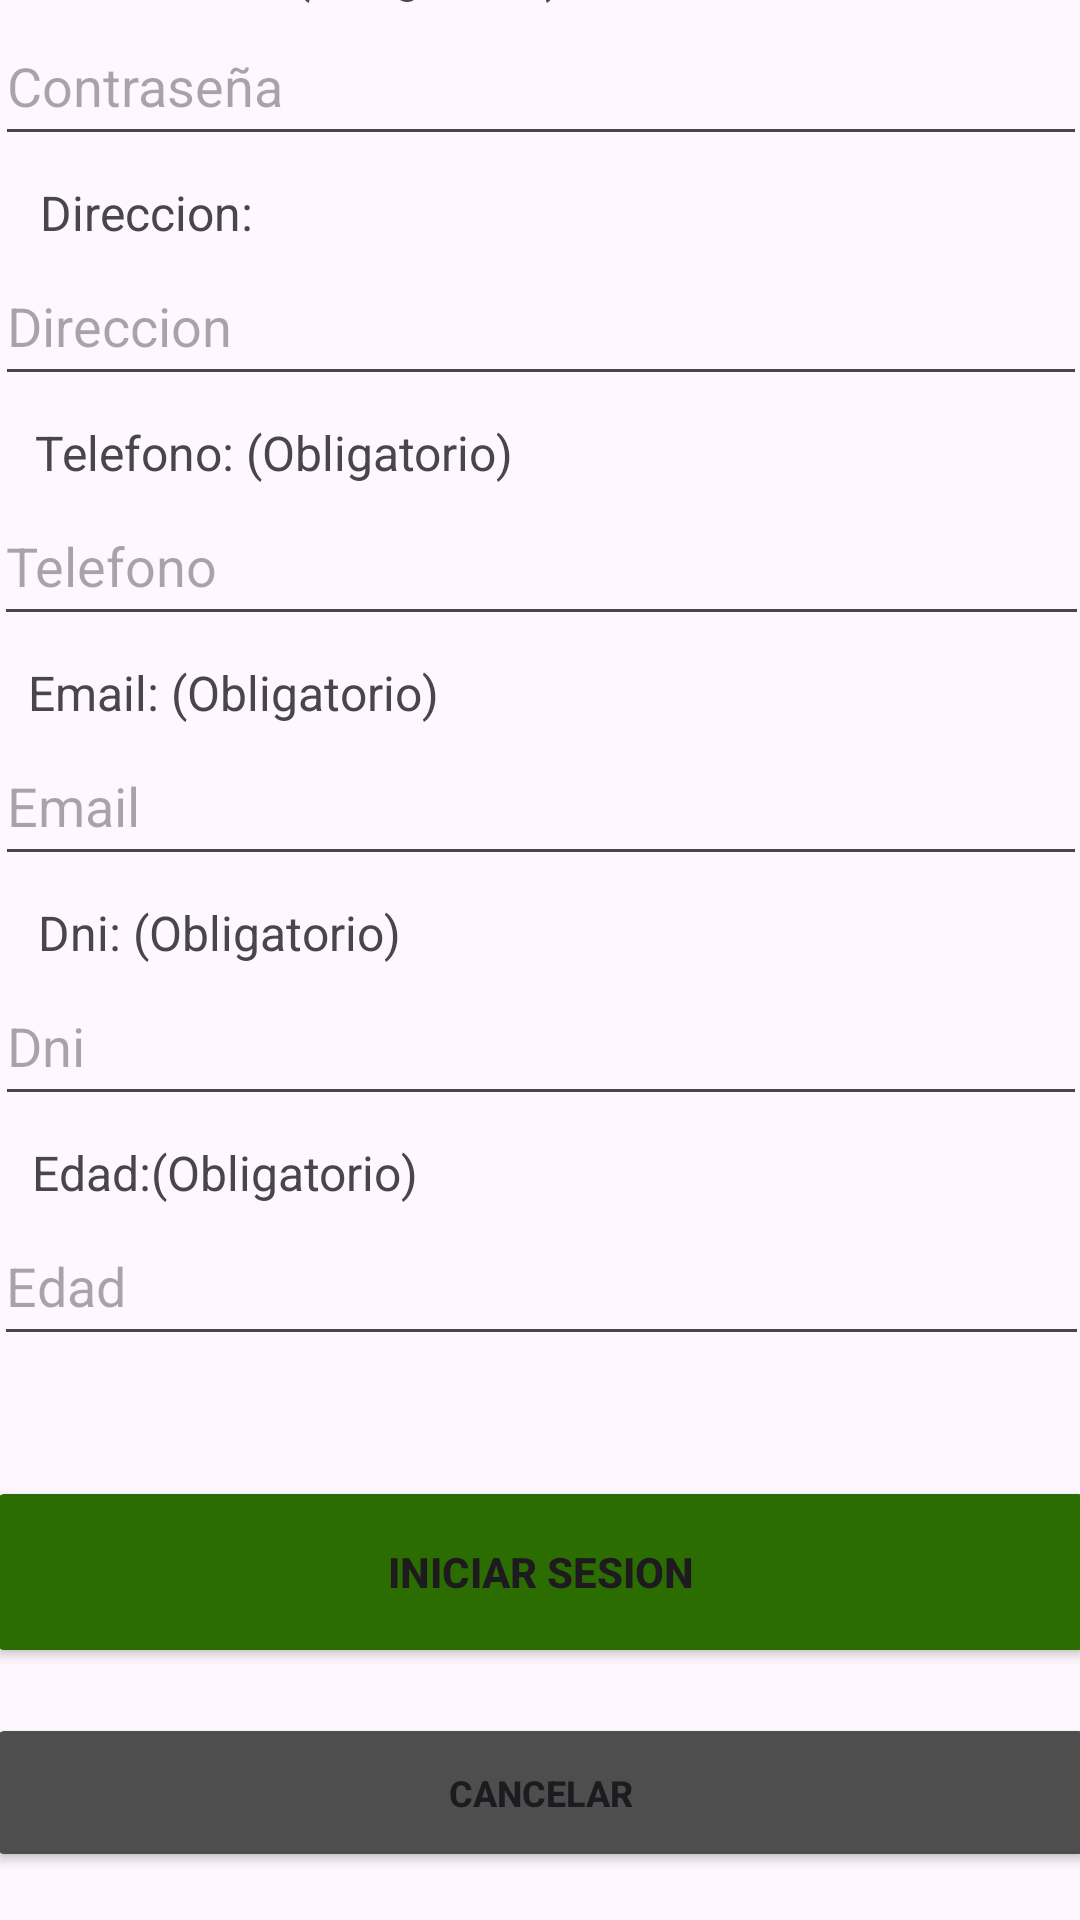

Produce the Android XML layout that renders to this screen, including the resource entries it uses.
<!-- AndroidManifest.xml: application theme Theme.MobilesVC -->
<!-- res/layout/register_view.xml -->
<?xml version="1.0" encoding="utf-8"?>
<androidx.constraintlayout.widget.ConstraintLayout xmlns:android="http://schemas.android.com/apk/res/android"
    xmlns:app="http://schemas.android.com/apk/res-auto"
    xmlns:tools="http://schemas.android.com/tools"
    android:layout_width="match_parent"
    android:layout_height="match_parent">

    <TextView
        android:id="@+id/textView45"
        android:layout_width="150dp"
        android:layout_height="22dp"
        android:text="Edad:(Obligatorio)"
        android:textSize="16sp"
        app:layout_constraintBottom_toTopOf="@+id/vEdadRegister"
        app:layout_constraintEnd_toEndOf="parent"
        app:layout_constraintHorizontal_bias="0.051"
        app:layout_constraintStart_toStartOf="parent" />

    <TextView
        android:id="@+id/textView43"
        android:layout_width="150dp"
        android:layout_height="22dp"
        android:text="Dni: (Obligatorio)"
        android:textSize="16sp"
        app:layout_constraintBottom_toTopOf="@+id/vDniRegister"
        app:layout_constraintEnd_toEndOf="parent"
        app:layout_constraintHorizontal_bias="0.061"
        app:layout_constraintStart_toStartOf="parent" />

    <TextView
        android:id="@+id/textView42"
        android:layout_width="150dp"
        android:layout_height="22dp"
        android:text="Email: (Obligatorio)"
        android:textSize="16sp"
        app:layout_constraintBottom_toTopOf="@+id/vEmailRegister"
        app:layout_constraintEnd_toEndOf="parent"
        app:layout_constraintHorizontal_bias="0.045"
        app:layout_constraintStart_toStartOf="parent" />

    <TextView
        android:id="@+id/textView41"
        android:layout_width="170dp"
        android:layout_height="22dp"
        android:text="Telefono: (Obligatorio)"
        android:textSize="16sp"
        app:layout_constraintBottom_toTopOf="@+id/vTelefonoRegister"
        app:layout_constraintEnd_toEndOf="parent"
        app:layout_constraintHorizontal_bias="0.061"
        app:layout_constraintStart_toStartOf="parent" />

    <TextView
        android:id="@+id/textView40"
        android:layout_width="100dp"
        android:layout_height="22dp"
        android:text="Direccion:"
        android:textSize="16sp"
        app:layout_constraintBottom_toTopOf="@+id/vDireccionRegister"
        app:layout_constraintEnd_toEndOf="parent"
        app:layout_constraintHorizontal_bias="0.051"
        app:layout_constraintStart_toStartOf="parent" />

    <TextView
        android:id="@+id/textView39"
        android:layout_width="180dp"
        android:layout_height="22dp"
        android:text="Contraseña: (Obligatorio)"
        android:textSize="16sp"
        app:layout_constraintBottom_toTopOf="@+id/vPasswordRegister"
        app:layout_constraintEnd_toEndOf="parent"
        app:layout_constraintHorizontal_bias="0.046"
        app:layout_constraintStart_toStartOf="parent" />

    <TextView
        android:id="@+id/textView24"
        android:layout_width="165dp"
        android:layout_height="22dp"
        android:text="Nombre: (Obligatorio)"
        android:textSize="16sp"
        app:layout_constraintBottom_toTopOf="@+id/vNombreRegister"
        app:layout_constraintEnd_toEndOf="parent"
        app:layout_constraintHorizontal_bias="0.046"
        app:layout_constraintStart_toStartOf="parent" />

    <com.google.android.material.textfield.TextInputEditText
        android:id="@+id/vDniRegister"
        android:layout_width="364dp"
        android:layout_height="50dp"
        android:layout_marginStart="16dp"
        android:layout_marginEnd="16dp"
        android:layout_marginBottom="30dp"
        android:hint="Dni"
        android:inputType="number"
        app:layout_constraintBottom_toTopOf="@+id/vEdadRegister"
        app:layout_constraintEnd_toEndOf="parent"
        app:layout_constraintStart_toStartOf="parent" />

    <Button
        android:id="@+id/vVolverRegister"
        android:layout_width="370dp"
        android:layout_height="53dp"
        android:layout_marginHorizontal="24dp"
        android:layout_marginBottom="16dp"
        android:backgroundTint="#4E4E4E"
        android:paddingVertical="10dp"
        android:text="Cancelar"
        android:textSize="12sp"
        android:textStyle="bold"
        android:visibility="visible"
        app:layout_constraintBottom_toBottomOf="parent"
        app:layout_constraintEnd_toEndOf="parent"
        app:layout_constraintHorizontal_bias="0.5"
        app:layout_constraintStart_toStartOf="parent" />

    <Button
        android:id="@+id/vCrearUsuario"
        android:layout_width="370dp"
        android:layout_height="64dp"
        android:layout_marginBottom="84dp"
        android:backgroundTint="#2C6D01"
        android:paddingVertical="14dp"
        android:text="Iniciar Sesion"
        android:textStyle="bold"
        app:layout_constraintBottom_toBottomOf="parent"
        app:layout_constraintEnd_toEndOf="parent"
        app:layout_constraintHorizontal_bias="0.5"
        app:layout_constraintStart_toStartOf="parent" />

    <com.google.android.material.textfield.TextInputEditText
        android:id="@+id/vEmailRegister"
        android:layout_width="364dp"
        android:layout_height="50dp"
        android:layout_marginStart="16dp"
        android:layout_marginEnd="16dp"
        android:layout_marginBottom="30dp"
        android:hint="Email"
        app:layout_constraintBottom_toTopOf="@+id/vDniRegister"
        app:layout_constraintEnd_toEndOf="parent"
        app:layout_constraintStart_toStartOf="parent" />

    <com.google.android.material.textfield.TextInputEditText
        android:id="@+id/vDireccionRegister"
        android:layout_width="364dp"
        android:layout_height="50dp"
        android:layout_marginStart="16dp"
        android:layout_marginEnd="16dp"
        android:layout_marginBottom="30dp"
        android:hint="Direccion"
        app:layout_constraintBottom_toTopOf="@+id/vTelefonoRegister"
        app:layout_constraintEnd_toEndOf="parent"
        app:layout_constraintStart_toStartOf="parent" />

    <com.google.android.material.textfield.TextInputEditText
        android:id="@+id/vPasswordRegister"
        android:layout_width="364dp"
        android:layout_height="50dp"
        android:layout_marginStart="16dp"
        android:layout_marginEnd="16dp"
        android:layout_marginBottom="30dp"
        android:hint="Contraseña"
        android:inputType="text|textPassword"
        app:layout_constraintBottom_toTopOf="@+id/vDireccionRegister"
        app:layout_constraintEnd_toEndOf="parent"
        app:layout_constraintStart_toStartOf="parent"
        tools:inputType="textPassword" />

    <com.google.android.material.textfield.TextInputEditText
        android:id="@+id/vNombreRegister"
        android:layout_width="364dp"
        android:layout_height="50dp"
        android:layout_marginStart="16dp"
        android:layout_marginEnd="16dp"
        android:layout_marginBottom="30dp"
        android:hint="Usuario"
        app:layout_constraintBottom_toTopOf="@+id/vPasswordRegister"
        app:layout_constraintEnd_toEndOf="parent"
        app:layout_constraintHorizontal_bias="0.50"
        app:layout_constraintStart_toStartOf="parent" />

    <TextView
        android:id="@+id/textView3"
        android:layout_width="wrap_content"
        android:layout_height="wrap_content"
        android:layout_marginStart="140dp"
        android:layout_marginTop="25dp"
        android:layout_marginEnd="141dp"
        android:layout_marginBottom="35dp"
        android:fontFamily="sans-serif"
        android:text="Registrarse"
        android:textColor="#000000"
        android:textSize="34sp"
        android:textStyle="bold|italic"
        app:layout_constraintBottom_toTopOf="@+id/vNombreRegister"
        app:layout_constraintEnd_toEndOf="parent"
        app:layout_constraintHorizontal_bias="0.5"
        app:layout_constraintStart_toStartOf="parent"
        app:layout_constraintTop_toTopOf="parent"
        app:layout_constraintVertical_bias="0.5"
        tools:textSize="26sp" />

    <EditText
        android:id="@+id/vTelefonoRegister"
        android:layout_width="365dp"
        android:layout_height="50dp"
        android:layout_marginStart="16dp"
        android:layout_marginEnd="16dp"
        android:layout_marginBottom="30dp"
        android:ems="10"
        android:hint="Telefono"
        android:inputType="number"
        android:maxLength="10"
        app:layout_constraintBottom_toTopOf="@+id/vEmailRegister"
        app:layout_constraintEnd_toEndOf="parent"
        app:layout_constraintStart_toStartOf="parent" />

    <EditText
        android:id="@+id/vEdadRegister"
        android:layout_width="365dp"
        android:layout_height="50dp"
        android:layout_marginStart="16dp"
        android:layout_marginEnd="16dp"
        android:layout_marginBottom="40dp"
        android:ems="10"
        android:hint="Edad"
        android:inputType="number"
        android:maxLength="3"
        app:layout_constraintBottom_toTopOf="@+id/vCrearUsuario"
        app:layout_constraintEnd_toEndOf="parent"
        app:layout_constraintHorizontal_bias="0.5"
        app:layout_constraintStart_toStartOf="parent" />
</androidx.constraintlayout.widget.ConstraintLayout>
<!-- resources referenced by this layout -->
<resources>
  <style name="Theme.MobilesVC" parent="Base.Theme.MobilesVC" />
  <style name="Base.Theme.MobilesVC" parent="Theme.Material3.DayNight.NoActionBar">
          
          
      </style>
</resources>
